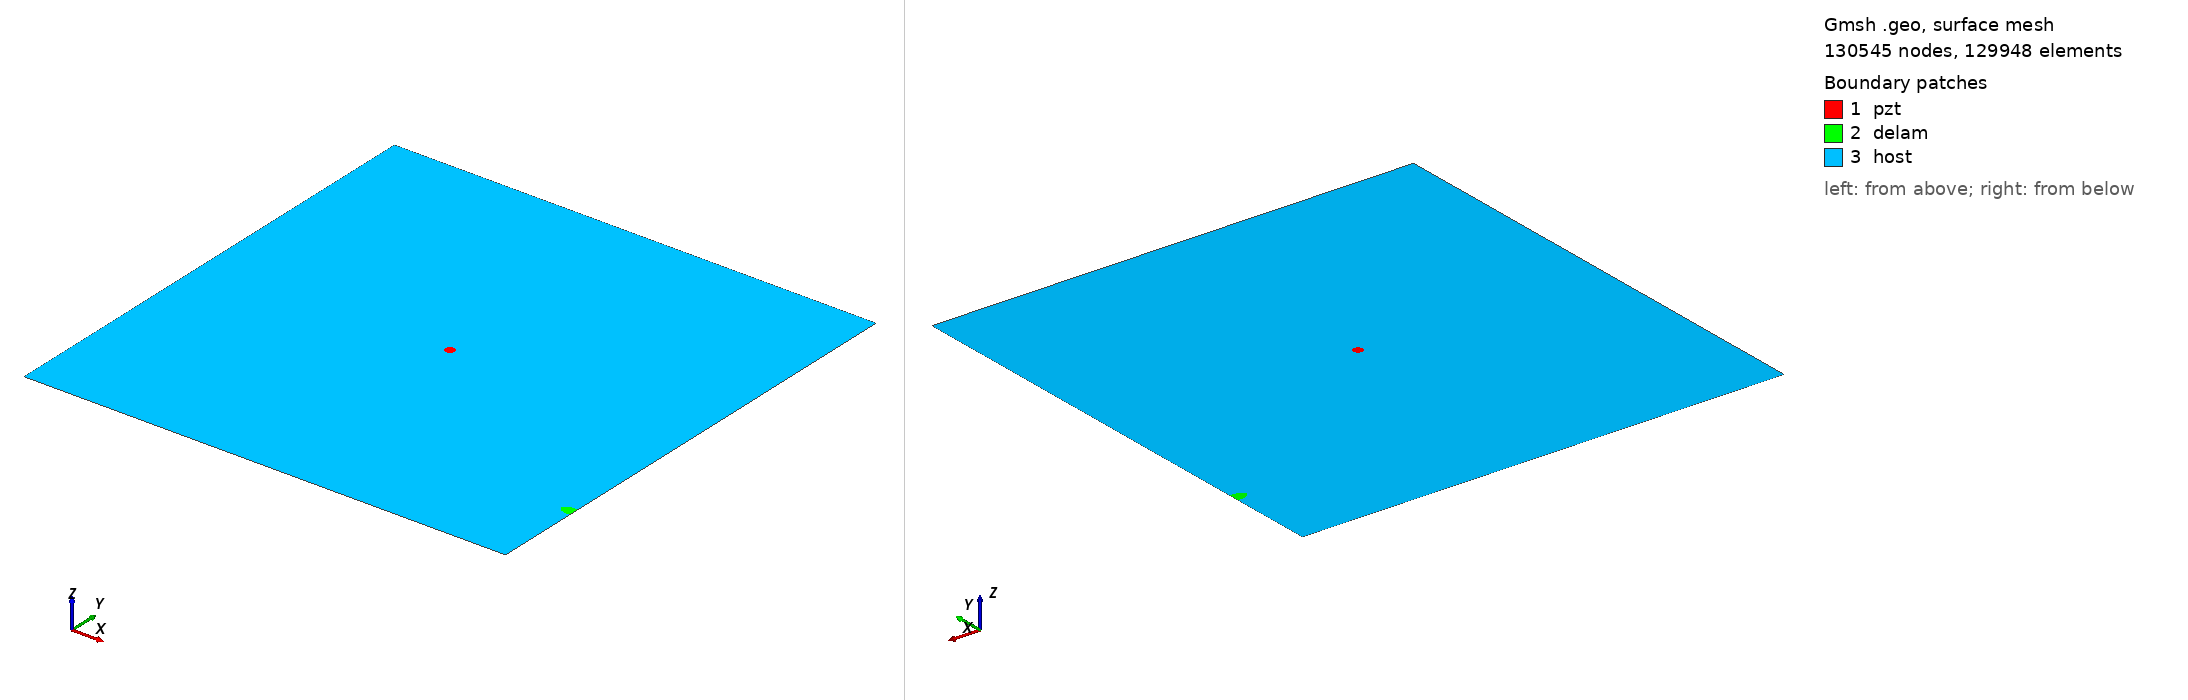

Gmsh geometry script, surface-meshed: 130545 nodes, 129948 surface elements. Boundary patches (legend numbers): 1 pzt, 2 delam, 3 host. Left view from above one corner, right view from below the opposite corner. Legend entries are the model's physical surfaces. The drawing asked Gmsh for element sizes between 1% and 20% of the model's largest extent; the script's own settings can give other sizes.

=== m2_rand_single_delam_141.geo (drawn) ===
SetFactory("OpenCASCADE");
L=0.500000; 
W=0.500000; 
a=0.010197; 
b=0.005731; 
x=0.497116; 
y=0.092309; 
alpha=0.991188 *Pi; 
r=0.005000; 
xpzt=0.250000; 
ypzt=0.250000; 
//+
Point(1) = {0, 0, 0, 1.0};
//+
Point(2) = {L, 0, 0, 1.0};
//+
Point(3) = {L, W, 0, 1.0};
//+
Point(4) = {0, W, 0, 1.0};
//+
Line(1) = {1, 2};
//+
Line(2) = {2, 3};
//+
Line(3) = {3, 4};
//+
Line(4) = {4, 1};
//+
Circle(5) = {xpzt, ypzt, -0, r, 0, 2*Pi};
//+
Ellipse(6) = {x, y, -0, a, b, 0, 2*Pi};
//+
Rotate {{0, 0, 1}, {x, y, 0}, alpha} {
  Curve{6}; 
}
//+
BooleanDifference{ Curve{6}; Delete; }{ Curve{2}; }
//+
Delete {
  Curve{7}; 
}
//Delete {
//  Curve{8}; 
//}
//+
Delete {
  Curve{2}; 
}
//+
Line(9) = {7, 8};
//+
Line(10) = {2, 7};
//+
Line(11) = {8, 3};
//+
Curve Loop(1) = {5};
//+
Plane Surface(1) = {1};
//+
Curve Loop(2) = {9, 8, 6};
//+
Plane Surface(2) = {2};
//+
Curve Loop(3) = {10, -6, -8, 11, 3, 4, 1};
//+
Curve Loop(4) = {5};
//+
Plane Surface(3) = {3, 4};
//+
Point(9) = {xpzt, ypzt, 0, 1.0};
//+
Point{9} In Surface {1};// mesh node at centre of pzt
//+
Physical Surface("pzt") = {1};
//+
Physical Surface("delam") = {2};
//+
Physical Surface("host") = {3};


Mesh.Algorithm = 6; // Frontal
Mesh.CharacteristicLengthFactor = 0.034000;
Mesh.CharacteristicLengthMin = 0.001000;
Mesh.CharacteristicLengthMax = 0.200000;
Mesh.RecombineAll = 1; // Apply recombination algorithm
Mesh.SubdivisionAlgorithm = 1; // 1: all quadrangles
Mesh.Smoothing = 1;
